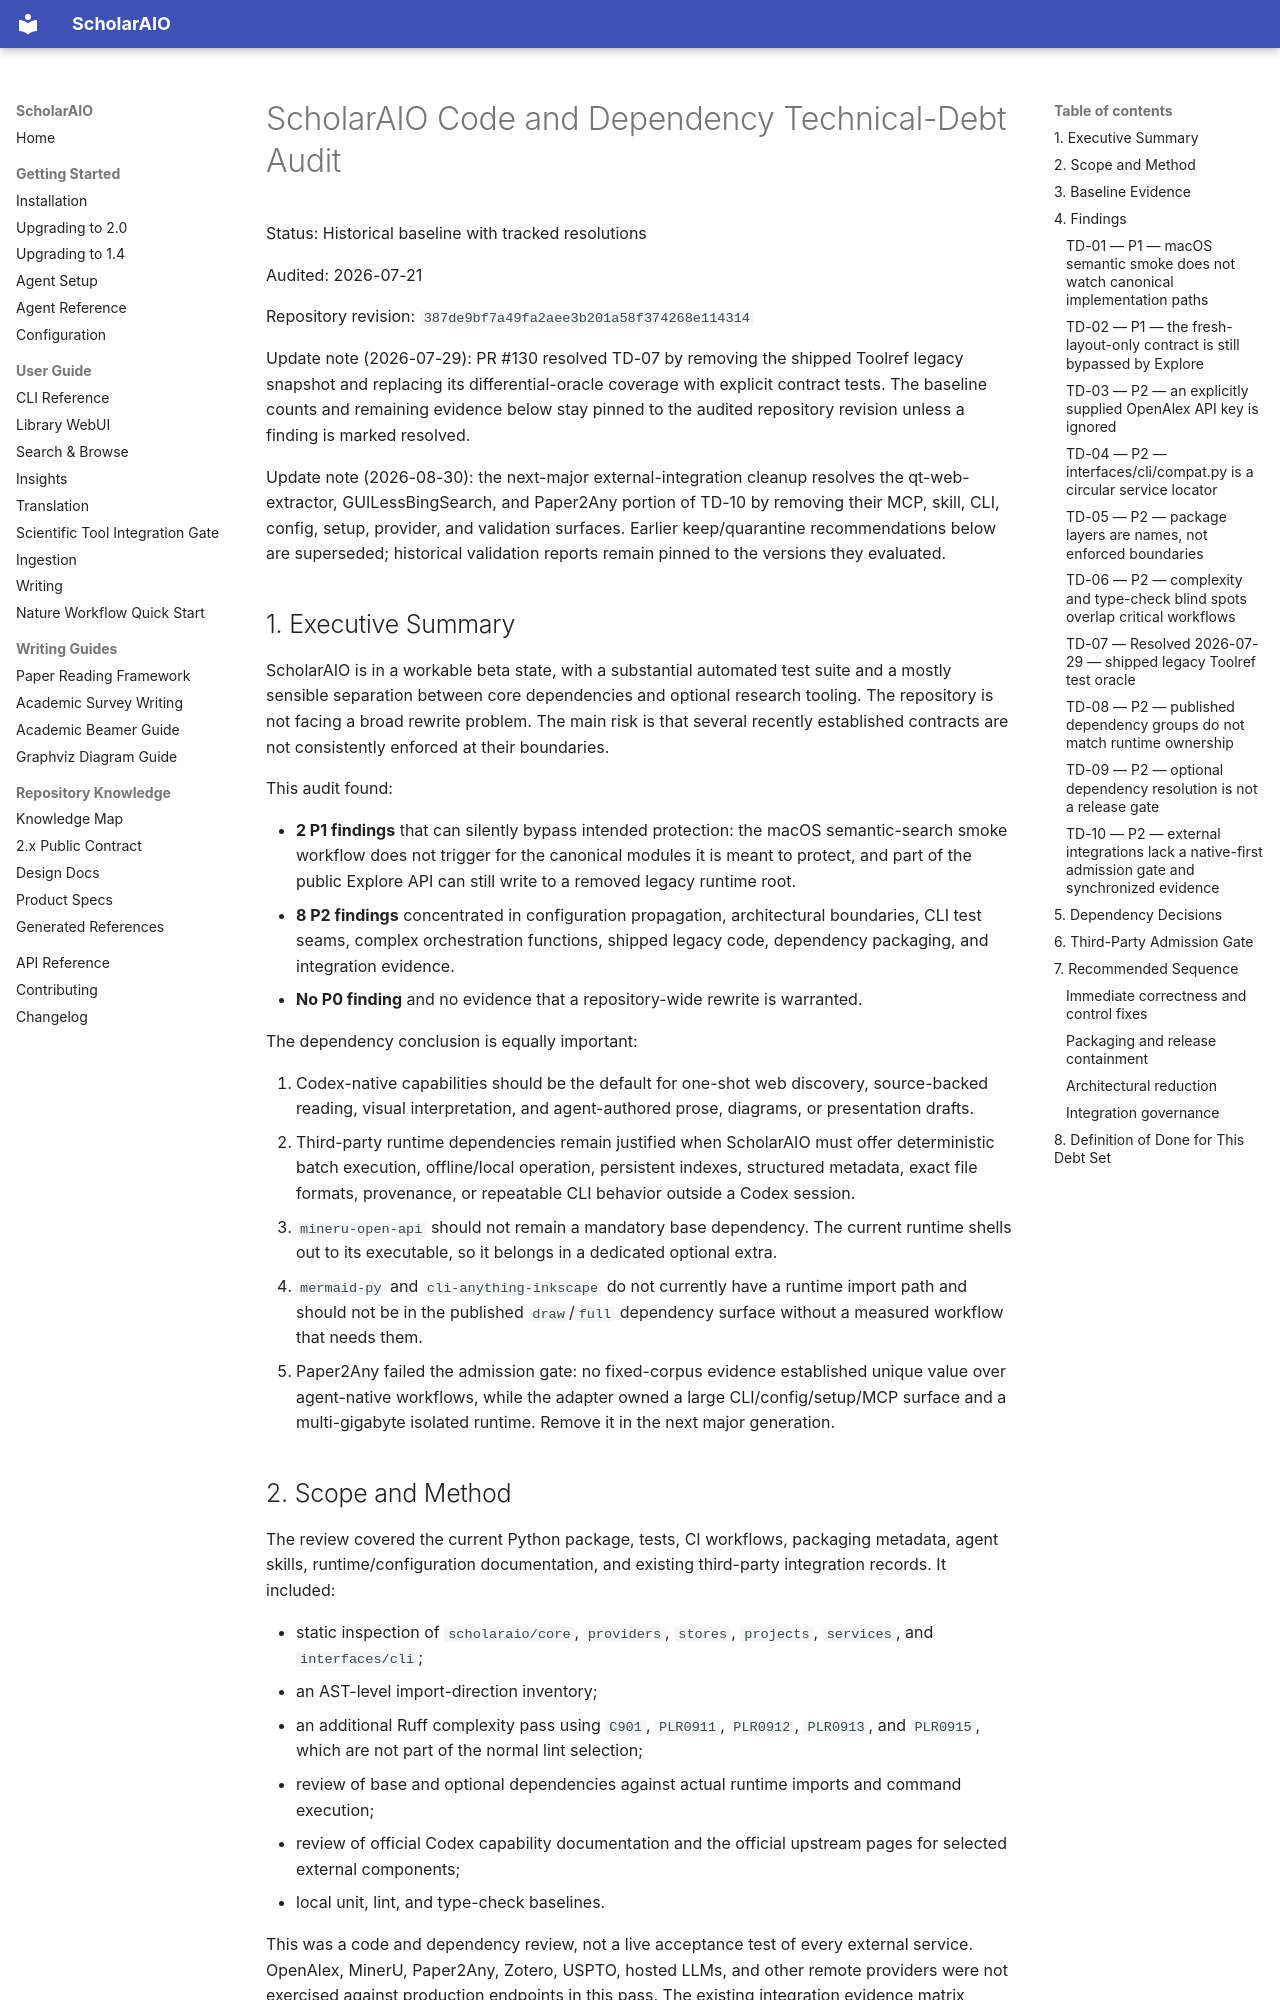

repository: ZimoLiao/scholaraio · page: internal/references/code-and-dependency-technical-debt-audit/index.html · generator: mkdocs

# ScholarAIO Code and Dependency Technical-Debt Audit

Status: Historical baseline with tracked resolutions

Audited: 2026-07-21

Repository revision: `387de9bf7a49fa2aee3b201a58f374268e114314`

Update note (2026-07-29): PR #130 resolved TD-07 by removing the shipped
Toolref legacy snapshot and replacing its differential-oracle coverage with
explicit contract tests. The baseline counts and remaining evidence below stay
pinned to the audited repository revision unless a finding is marked resolved.

Update note (2026-08-30): the next-major external-integration cleanup resolves
the qt-web-extractor, GUILessBingSearch, and Paper2Any portion of TD-10 by
removing their MCP, skill, CLI, config, setup, provider, and validation
surfaces. Earlier keep/quarantine recommendations below are superseded;
historical validation reports remain pinned to the versions they evaluated.

## 1. Executive Summary

ScholarAIO is in a workable beta state, with a substantial automated test suite
and a mostly sensible separation between core dependencies and optional research
tooling. The repository is not facing a broad rewrite problem. The main risk is
that several recently established contracts are not consistently enforced at
their boundaries.

This audit found:

- **2 P1 findings** that can silently bypass intended protection: the macOS
  semantic-search smoke workflow does not trigger for the canonical modules it
  is meant to protect, and part of the public Explore API can still write to a
  removed legacy runtime root.
- **8 P2 findings** concentrated in configuration propagation, architectural
  boundaries, CLI test seams, complex orchestration functions, shipped legacy
  code, dependency packaging, and integration evidence.
- **No P0 finding** and no evidence that a repository-wide rewrite is warranted.

The dependency conclusion is equally important:

1. Codex-native capabilities should be the default for one-shot web discovery,
   source-backed reading, visual interpretation, and agent-authored prose,
   diagrams, or presentation drafts.
2. Third-party runtime dependencies remain justified when ScholarAIO must offer
   deterministic batch execution, offline/local operation, persistent indexes,
   structured metadata, exact file formats, provenance, or repeatable CLI
   behavior outside a Codex session.
3. `mineru-open-api` should not remain a mandatory base dependency. The current
   runtime shells out to its executable, so it belongs in a dedicated optional
   extra.
4. `mermaid-py` and `cli-anything-inkscape` do not currently have a runtime import
   path and should not be in the published `draw`/`full` dependency surface
   without a measured workflow that needs them.
5. Paper2Any failed the admission gate: no fixed-corpus evidence established
   unique value over agent-native workflows, while the adapter owned a large
   CLI/config/setup/MCP surface and a multi-gigabyte isolated runtime. Remove it
   in the next major generation.
